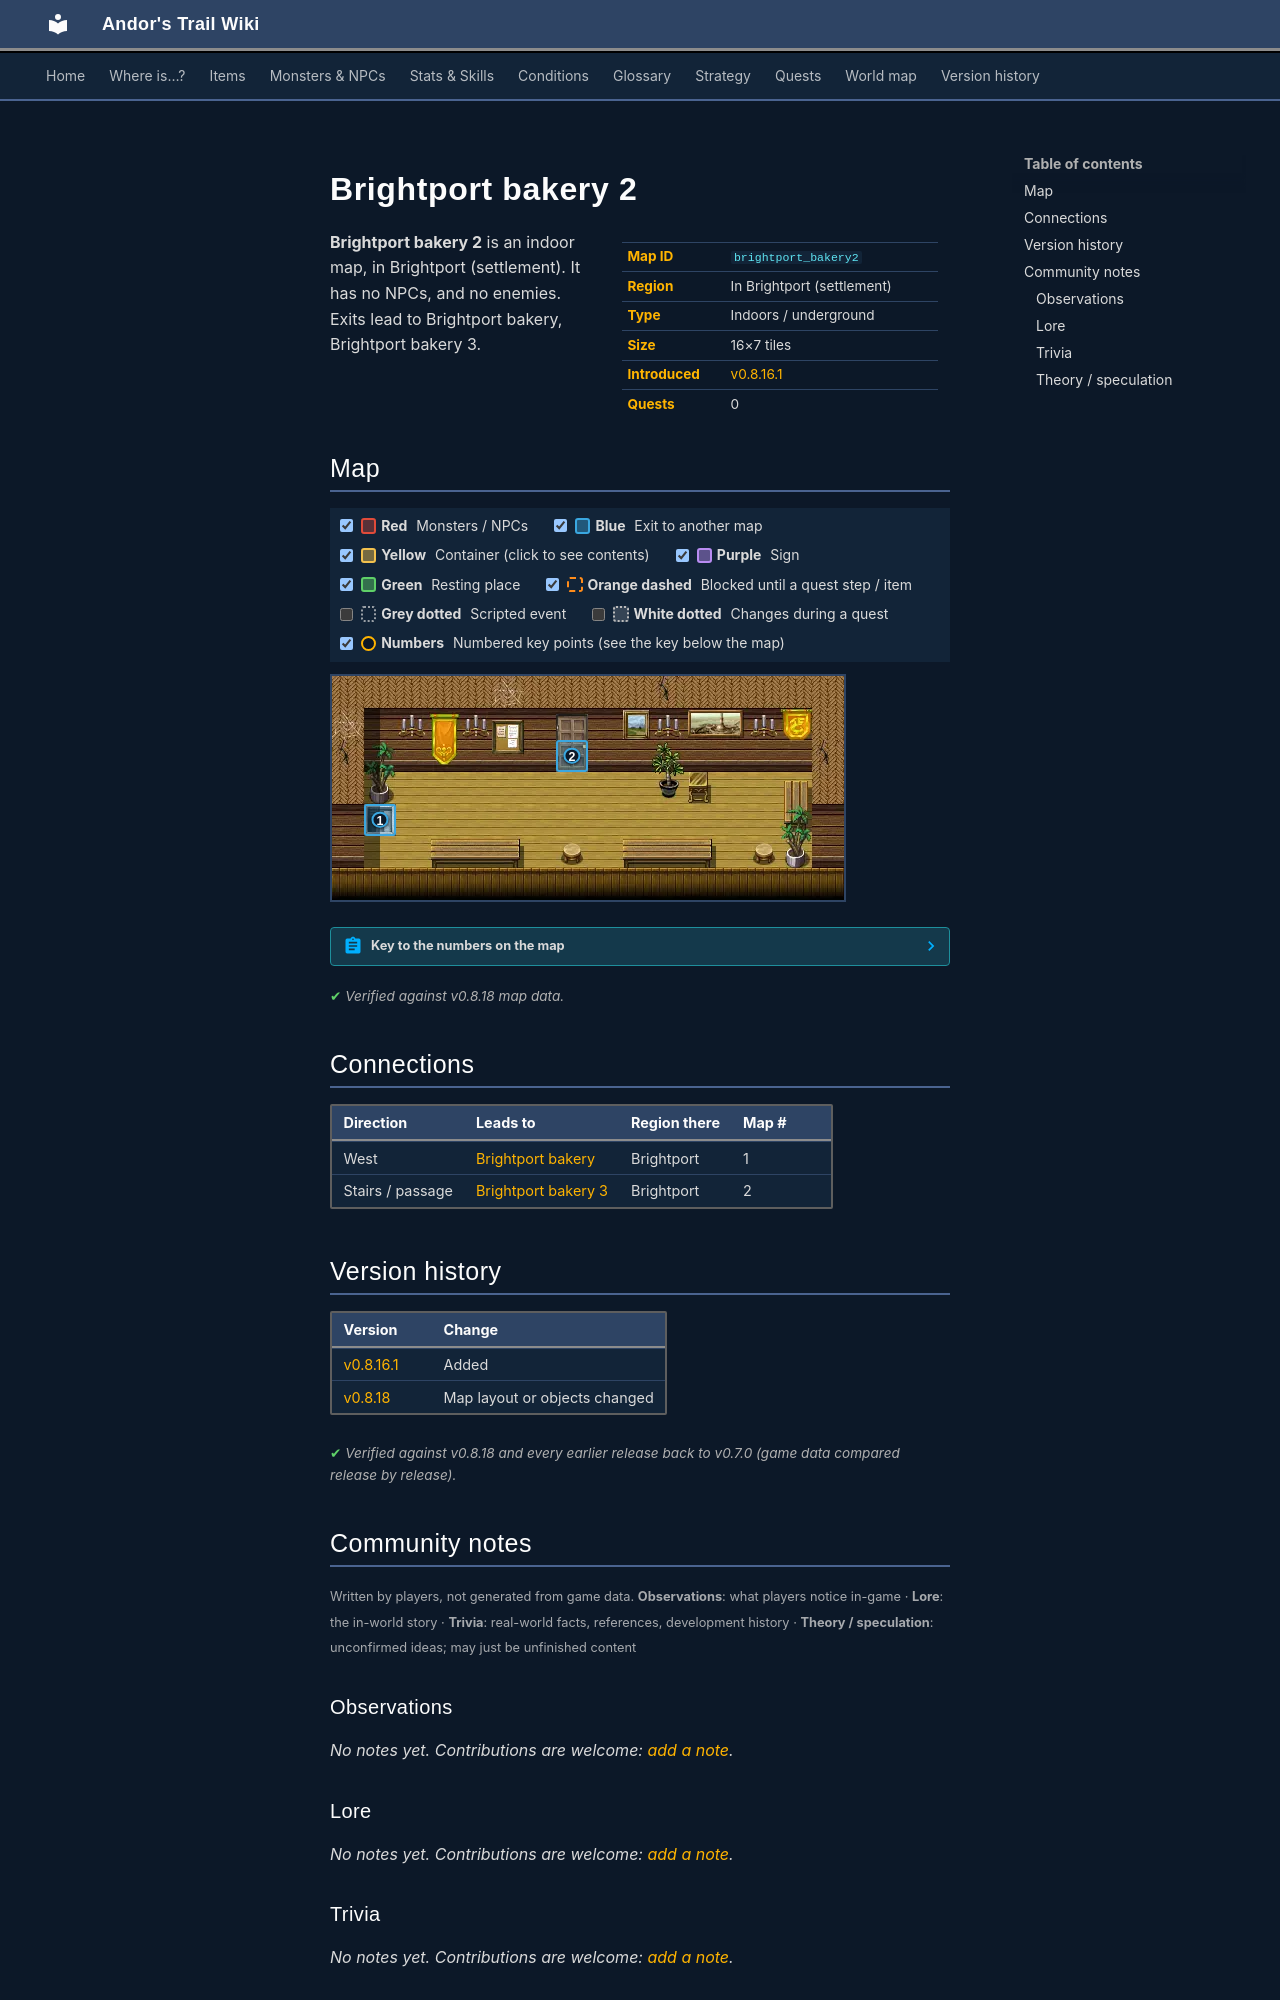

repository: asdfghjkl628/Andor-s-Trail-Wikiiii · page: maps/brightport_bakery2/index.html · generator: mkdocs

---
description: "Brightport bakery 2 is an indoor location in Andor's Trail, in Brightport (settlement). Exits to Brightport bakery, Brightport bakery 3."
---

# Brightport bakery 2

<div class="infobox" markdown>

| | |
|---|---|
| **Map ID** | `brightport_bakery2` |
| **Region** | In Brightport (settlement) |
| **Type** | Indoors / underground |
| **Size** | 16×7 tiles |
| **Introduced** | [v0.8.16.1](../versions/0.8.16.1.md) |
| **Quests** | 0 |

</div>

**Brightport bakery 2** is an indoor map, in Brightport (settlement). It has no NPCs, and no enemies. Exits lead to Brightport bakery, Brightport bakery 3.

## Map

<div class="map-legend" markdown="0"><label class="lg"><input type="checkbox" data-t="spawn" checked><span class="sw sw-spawn"></span><b>Red</b>&nbsp;Monsters / NPCs</label><label class="lg"><input type="checkbox" data-t="mapchange" checked><span class="sw sw-mapchange"></span><b>Blue</b>&nbsp;Exit to another map</label><label class="lg"><input type="checkbox" data-t="container" checked><span class="sw sw-container"></span><b>Yellow</b>&nbsp;Container (click to see contents)</label><label class="lg"><input type="checkbox" data-t="sign" checked><span class="sw sw-sign"></span><b>Purple</b>&nbsp;Sign</label><label class="lg"><input type="checkbox" data-t="rest" checked><span class="sw sw-rest"></span><b>Green</b>&nbsp;Resting place</label><label class="lg"><input type="checkbox" data-t="key" checked><span class="sw sw-key"></span><b>Orange dashed</b>&nbsp;Blocked until a quest step / item</label><label class="lg"><input type="checkbox" data-t="script"><span class="sw sw-script"></span><b>Grey dotted</b>&nbsp;Scripted event</label><label class="lg"><input type="checkbox" data-t="replace"><span class="sw sw-replace"></span><b>White dotted</b>&nbsp;Changes during a quest</label><label class="lg"><input type="checkbox" data-t="pin" checked><span class="sw sw-pin"></span><b>Numbers</b>&nbsp;Numbered key points (see the key below the map)</label></div>

<div class="map-wrap hide-script hide-replace" markdown="0"><img src="../../assets/maps/brightport_bakery2.webp" alt="Map of Brightport bakery 2" width="512" height="224" loading="lazy"><a id="place-entrance" class="mo mo-mapchange" href="../brightport_bakery/#place-stair" title="Exit to Brightport bakery" style="left:6.250%;top:57.143%;width:6.250%;height:14.286%"></a><a id="place-office" class="mo mo-mapchange" href="../brightport_bakery3/#place-entrance" title="Exit to Brightport bakery 3" style="left:43.750%;top:28.571%;width:6.250%;height:14.286%"></a><a class="pin pin-exit" href="#key-1" style="left:9.375%;top:64.286%" title="Exit (west): to [Brightport bakery](brightport_bakery.md)">1</a><a class="pin pin-exit" href="#key-2" style="left:46.875%;top:35.714%" title="Exit (stairs / passage): to [Brightport bakery 3](brightport_bakery3.md)">2</a></div>

??? abstract "Key to the numbers on the map"

    | # | What | Details |
    |---|---|---|
    | <span id="key-1"></span>1 | Exit (west) | to [Brightport bakery](brightport_bakery.md) |
    | <span id="key-2"></span>2 | Exit (stairs / passage) | to [Brightport bakery 3](brightport_bakery3.md) |


<p class="verified">Verified against v0.8.18 map data.</p>

## Connections

| Direction | Leads to | Region there | Map # |
|---|---|---|---|
| West | [Brightport bakery](brightport_bakery.md) | Brightport | 1 |
| Stairs / passage | [Brightport bakery 3](brightport_bakery3.md) | Brightport | 2 |


## Version history

| Version | Change |
|---|---|
| [v0.8.16.1](../versions/0.8.16.1.md) | Added |
| [v0.8.18](../versions/0.8.18.md) | Map layout or objects changed |

<p class="verified">Verified against v0.8.18 and every earlier release back to v0.7.0 (game data compared release by release).</p>


## Community notes

<small>Written by players, not generated from game data. **Observations**: what players notice in-game · **Lore**: the in-world story · **Trivia**: real-world facts, references, development history · **Theory / speculation**: unconfirmed ideas; may just be unfinished content</small>

### Observations

*No notes yet. Contributions are welcome: [add a note](https://github.com/asdfghjkl628/Andor-s-Trail-Wikiiii/new/main/notes/maps?filename=brightport_bakery2.md&value=%23%23%20Observations%0A%0A%3C%21--%20what%20players%20notice%20in-game%20--%3E%0A%0A%23%23%20Lore%0A%0A%3C%21--%20the%20in-world%20story%20--%3E%0A%0A%23%23%20Trivia%0A%0A%3C%21--%20real-world%20facts%2C%20references%2C%20development%20history%20--%3E%0A%0A%23%23%20Theory%20/%20speculation%0A%0A%3C%21--%20unconfirmed%20ideas%3B%20may%20just%20be%20unfinished%20content%20--%3E%0A).*

### Lore

*No notes yet. Contributions are welcome: [add a note](https://github.com/asdfghjkl628/Andor-s-Trail-Wikiiii/new/main/notes/maps?filename=brightport_bakery2.md&value=%23%23%20Observations%0A%0A%3C%21--%20what%20players%20notice%20in-game%20--%3E%0A%0A%23%23%20Lore%0A%0A%3C%21--%20the%20in-world%20story%20--%3E%0A%0A%23%23%20Trivia%0A%0A%3C%21--%20real-world%20facts%2C%20references%2C%20development%20history%20--%3E%0A%0A%23%23%20Theory%20/%20speculation%0A%0A%3C%21--%20unconfirmed%20ideas%3B%20may%20just%20be%20unfinished%20content%20--%3E%0A).*

### Trivia

*No notes yet. Contributions are welcome: [add a note](https://github.com/asdfghjkl628/Andor-s-Trail-Wikiiii/new/main/notes/maps?filename=brightport_bakery2.md&value=%23%23%20Observations%0A%0A%3C%21--%20what%20players%20notice%20in-game%20--%3E%0A%0A%23%23%20Lore%0A%0A%3C%21--%20the%20in-world%20story%20--%3E%0A%0A%23%23%20Trivia%0A%0A%3C%21--%20real-world%20facts%2C%20references%2C%20development%20history%20--%3E%0A%0A%23%23%20Theory%20/%20speculation%0A%0A%3C%21--%20unconfirmed%20ideas%3B%20may%20just%20be%20unfinished%20content%20--%3E%0A).*
